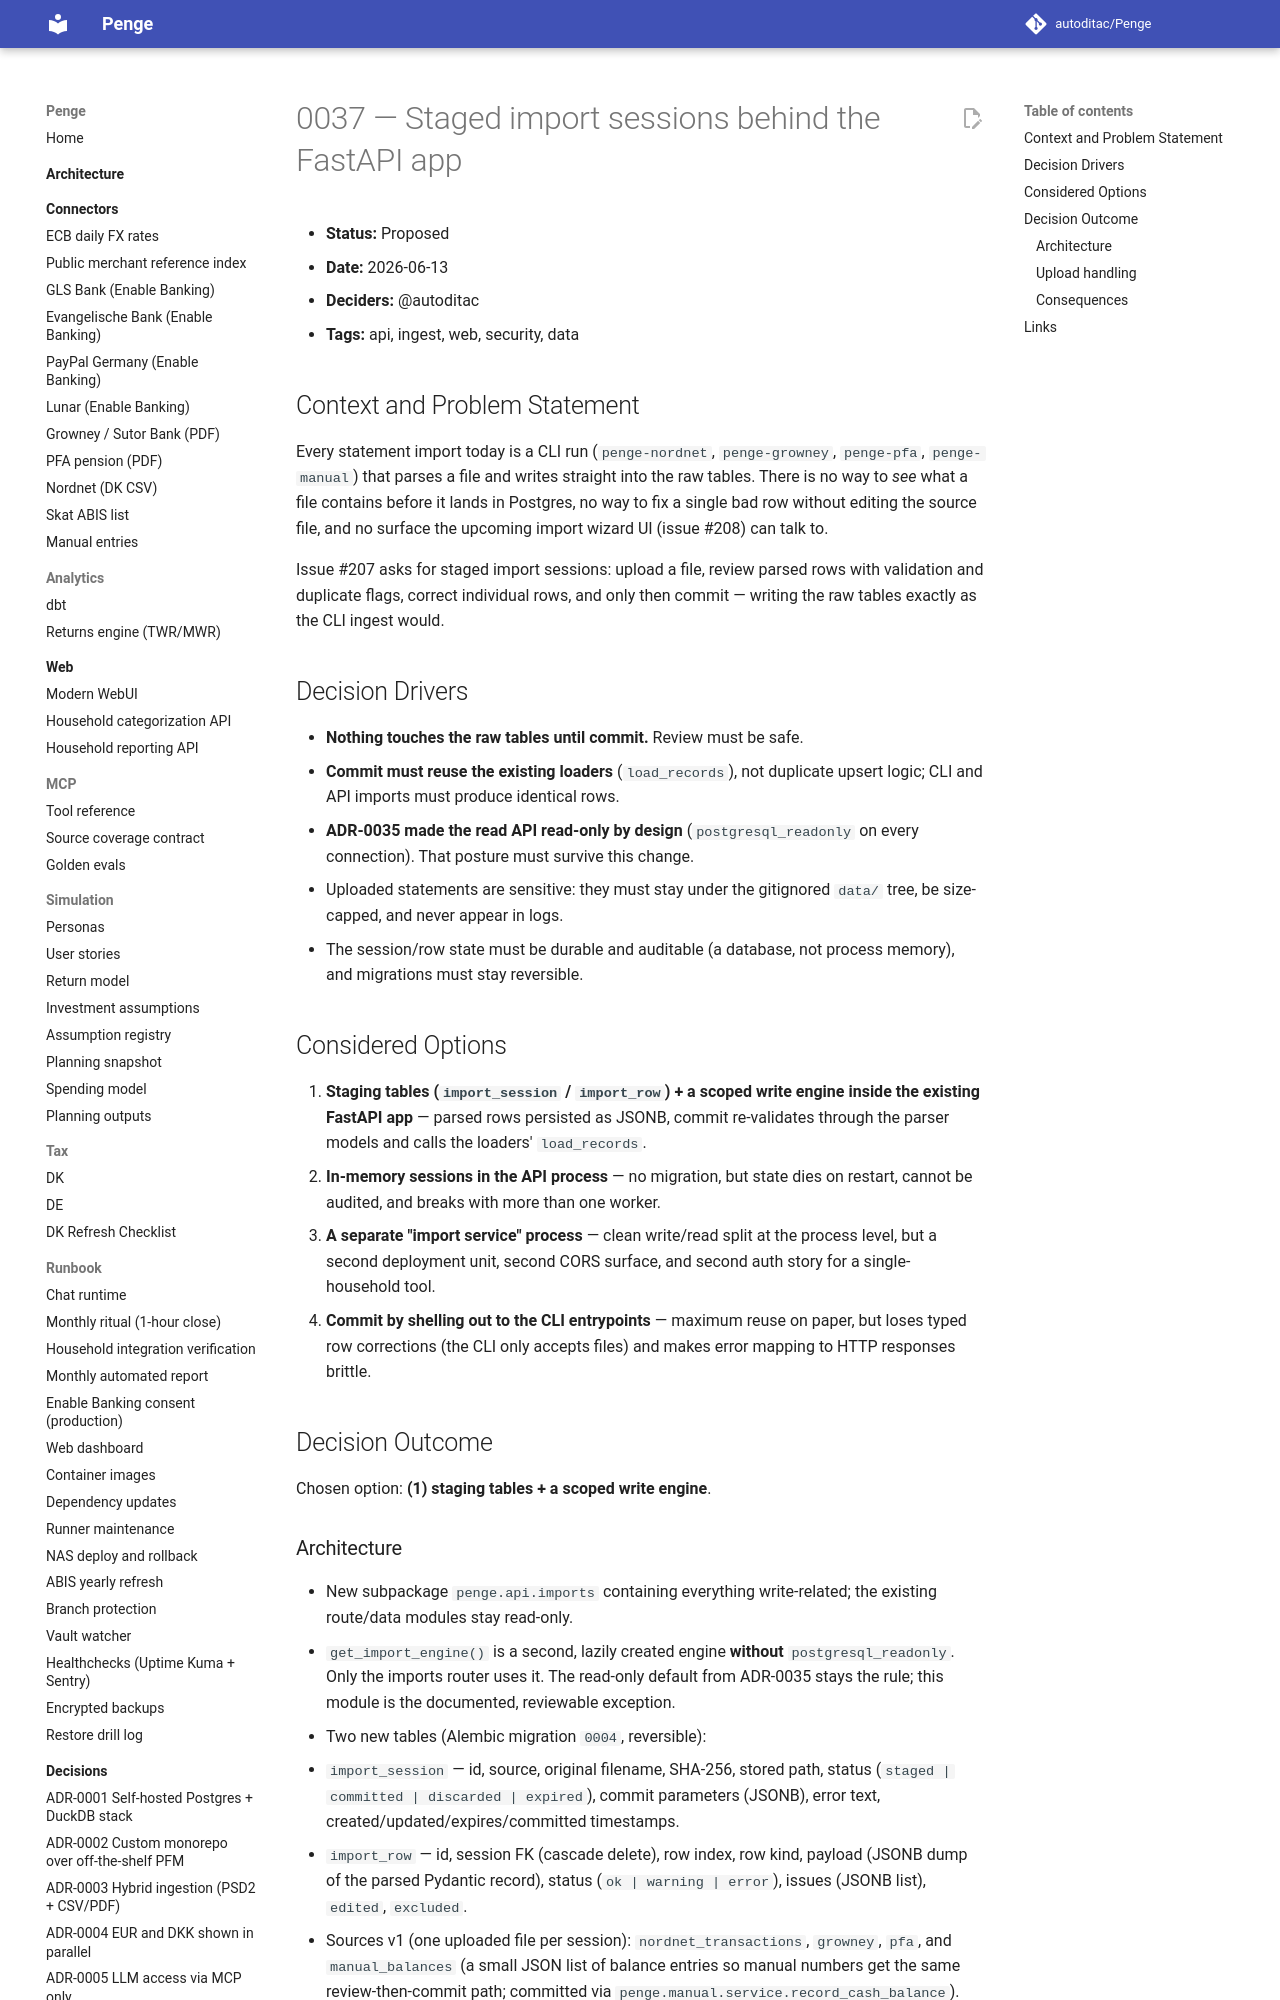

repository: autoditac/Penge · page: decisions/0037-staged-import-sessions/index.html · generator: mkdocs

# 0037 — Staged import sessions behind the FastAPI app

- **Status:** Proposed
- **Date:** 2026-06-13
- **Deciders:** @autoditac
- **Tags:** api, ingest, web, security, data

## Context and Problem Statement

Every statement import today is a CLI run (`penge-nordnet`, `penge-growney`,
`penge-pfa`, `penge-manual`) that parses a file and writes straight into the
raw tables. There is no way to *see* what a file contains before it lands in
Postgres, no way to fix a single bad row without editing the source file, and
no surface the upcoming import wizard UI (issue #208) can talk to.

Issue #207 asks for staged import sessions: upload a file, review parsed rows
with validation and duplicate flags, correct individual rows, and only then
commit — writing the raw tables exactly as the CLI ingest would.

## Decision Drivers

- **Nothing touches the raw tables until commit.** Review must be safe.
- **Commit must reuse the existing loaders** (`load_records`), not duplicate
  upsert logic; CLI and API imports must produce identical rows.
- **ADR-0035 made the read API read-only by design** (`postgresql_readonly`
  on every connection). That posture must survive this change.
- Uploaded statements are sensitive: they must stay under the gitignored
  `data/` tree, be size-capped, and never appear in logs.
- The session/row state must be durable and auditable (a database, not
  process memory), and migrations must stay reversible.

## Considered Options

1. **Staging tables (`import_session` / `import_row`) + a scoped write
   engine inside the existing FastAPI app** — parsed rows persisted as
   JSONB, commit re-validates through the parser models and calls the
   loaders' `load_records`.
2. **In-memory sessions in the API process** — no migration, but state dies
   on restart, cannot be audited, and breaks with more than one worker.
3. **A separate "import service" process** — clean write/read split at the
   process level, but a second deployment unit, second CORS surface, and
   second auth story for a single-household tool.
4. **Commit by shelling out to the CLI entrypoints** — maximum reuse on
   paper, but loses typed row corrections (the CLI only accepts files) and
   makes error mapping to HTTP responses brittle.

## Decision Outcome

Chosen option: **(1) staging tables + a scoped write engine**.
